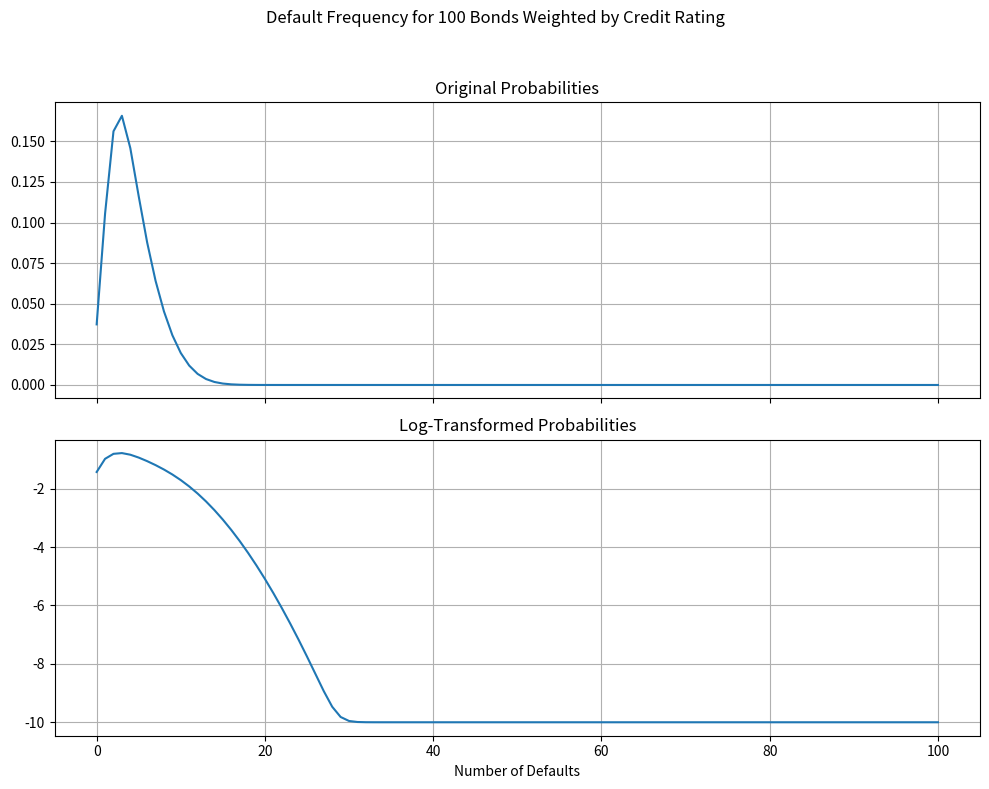

The script that saved this image:
import numpy as np
import matplotlib.pyplot as plt
from scipy.stats import binom
from collections import defaultdict

class BondDefaults:
    def __init__(self, portfolio: dict, n_bonds: int):
        self.portfolio = portfolio
        self.n_bonds = n_bonds

    def total_default_probability(self) -> list[tuple[int,float]]:
        r_values = list(range(self.n_bonds + 1))
        
        #take weighted defaulty probability by segment
        segment_probabilities = []
        for key, value in self.portfolio.items():
            credit_segment_dist = [binom.pmf(r, self.n_bonds, value['default_rate']) * value['weight'] for r in r_values]
            default_tuples = list(zip(r_values, credit_segment_dist))
            segment_probabilities.append(default_tuples)

        #reduce credit segments to find the total default distribution
        result = defaultdict(int)
        for sublist in segment_probabilities:
            for key,value in sublist:
                result[key] += value 
        reduced_list = sorted(result.items())
        return reduced_list


if __name__ == "__main__":
    portfolio = {'AAA': {'weight': 0.40, 'default_rate': 0.025}, 'AA': {'weight': 0.30, 'default_rate': 0.04}, 
                 'A': {'weight': 0.20, 'default_rate': 0.06}, 'BBB': {'weight': 0.10, 'default_rate': 0.08}}
    n_bonds = 100
    default_probability = BondDefaults(portfolio, n_bonds).total_default_probability()
    
    x, y = zip(*default_probability)  
    fig, axs = plt.subplots(2, 1, figsize=(10, 8), sharex=True)
    axs[0].plot(x, y)
    axs[0].set_title("Original Probabilities")
    axs[0].grid(True)
    axs[1].plot(x, np.log10(np.array(y) + 1e-10))
    axs[1].set_title("Log-Transformed Probabilities")
    axs[1].grid(True)
    plt.xlabel("Number of Defaults")
    plt.suptitle(f"Default Frequency for {n_bonds} Bonds Weighted by Credit Rating")
    plt.tight_layout(rect=[0, 0, 1, 0.95])
    plt.savefig("DefaultFrequency.png")